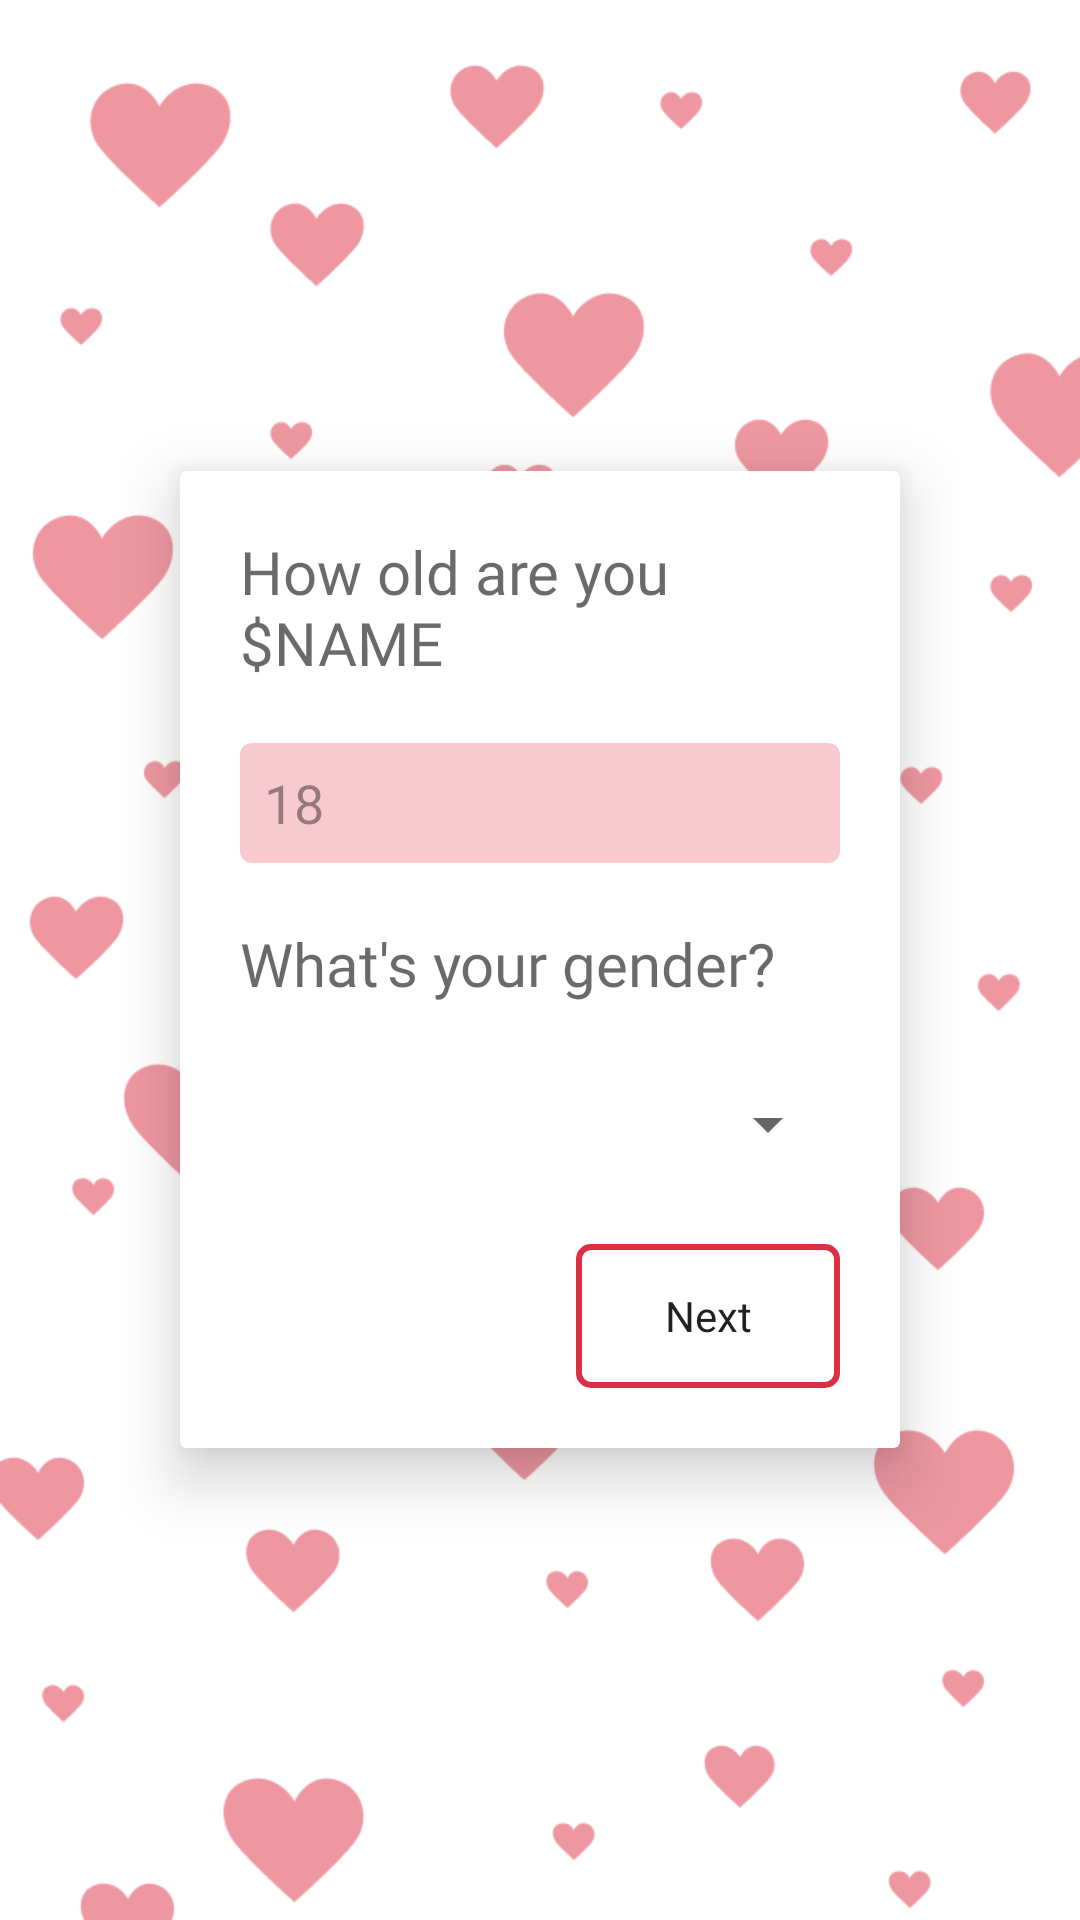

Layout XML and referenced resources for this Android screen:
<!-- AndroidManifest.xml: application theme AppTheme -->
<!-- res/layout/activity_age_and_gender.xml -->
<?xml version="1.0" encoding="utf-8"?>
<RelativeLayout xmlns:android="http://schemas.android.com/apk/res/android"
    xmlns:app="http://schemas.android.com/apk/res-auto"
    xmlns:tools="http://schemas.android.com/tools"
    android:layout_width="match_parent"
    android:layout_height="match_parent"
    android:background="@mipmap/splash"
    android:padding="40dp"
    tools:context=".View.AgeAndGender">

    <androidx.cardview.widget.CardView
        android:layout_width="match_parent"
        android:layout_height="wrap_content"
        android:layout_centerInParent="true"
        android:layout_marginStart="20dp"
        android:layout_marginTop="20dp"
        android:layout_marginEnd="20dp"
        android:layout_marginBottom="20dp"
        android:foregroundGravity="center"
        app:cardElevation="12dp"
        app:cardMaxElevation="12dp">

        <RelativeLayout
            android:layout_width="match_parent"
            android:layout_height="match_parent"
            android:padding="20dp">

            <TextView
                android:id="@+id/fondAgeIntro"
                android:layout_width="match_parent"
                android:layout_height="wrap_content"
                android:fontFamily="@font/nunito_sans"
                android:text="How old are you $NAME"
                android:textColor="#95000000"
                android:textSize="20dp" />

            <EditText
                android:id="@+id/ageField"
                android:layout_width="match_parent"
                android:layout_height="40dp"
                android:layout_below="@+id/fondAgeIntro"
                android:layout_marginTop="20dp"
                android:background="@drawable/textfieldbackground"
                android:fontFamily="@font/nunito_sans"
                android:hint="18"
                android:inputType="number"
                android:paddingLeft="8dp"
                android:paddingRight="8dp"
                android:textColorHint="#66000000" />

            <TextView
                android:id="@+id/fondGenderIntro"
                android:layout_width="match_parent"
                android:layout_height="wrap_content"
                android:layout_below="@+id/ageField"
                android:layout_marginTop="20dp"
                android:fontFamily="@font/nunito_sans"
                android:text="What's your gender?"
                android:textColor="#95000000"
                android:textSize="20dp" />

            <Spinner
                android:id="@+id/genderField"
                android:layout_width="match_parent"
                android:layout_height="40dp"
                android:layout_below="@+id/fondGenderIntro"
                android:layout_marginTop="20dp"
                android:fontFamily="@font/nunito_sans"
                android:hint="18"
                android:inputType="number"
                android:paddingLeft="8dp"
                android:paddingRight="8dp"
                android:textColorHint="#66000000" />

            <Button
                android:id="@+id/nexttwo"
                android:layout_width="wrap_content"
                android:layout_height="wrap_content"
                android:layout_below="@id/genderField"
                android:layout_alignParentRight="true"
                android:layout_alignParentBottom="false"
                android:layout_marginTop="20dp"
                android:background="@drawable/outlinedbutton"
                android:fontFamily="@font/nunito_sans"
                android:paddingLeft="8dp"
                android:paddingTop="4dp"
                android:paddingRight="8dp"
                android:paddingBottom="4dp"
                android:text="Next"
                android:textAllCaps="false" />


        </RelativeLayout>

    </androidx.cardview.widget.CardView>

</RelativeLayout>
<!-- resources referenced by this layout -->
<resources>
  <!-- drawable outlinedbutton (drawable) -->
  <?xml version="1.0" encoding="utf-8"?>
  <shape android:shape="rectangle"
      xmlns:android="http://schemas.android.com/apk/res/android">
  
      <corners android:radius="4dp"/>
      <solid android:color="#fff"/>
      <stroke android:color="@color/colorPrimary" android:width="2dp"/>
  
  </shape>
  <!-- drawable textfieldbackground (drawable) -->
  <?xml version="1.0" encoding="utf-8"?>
  <shape android:shape="rectangle"
      xmlns:android="http://schemas.android.com/apk/res/android">
  
      <corners android:radius="4dp"/>
      <solid android:color="@color/colorPrimaryLight"/>
  
  </shape>
  <!-- mipmap splash: png bitmap (mipmap-mdpi, 36993 bytes) -->
  <style name="AppTheme" parent="Theme.AppCompat.Light.NoActionBar">
          <item name="colorPrimary">@color/colorPrimary</item>
          <item name="colorPrimaryDark">@color/colorPrimary</item>
          <item name="colorAccent">@color/colorAccent</item>
      </style>
  <color name="colorPrimary">#DD2E44</color>
  <color name="colorPrimaryLight">#40DD2E44</color>
  <color name="colorAccent">#fff</color>
</resources>
